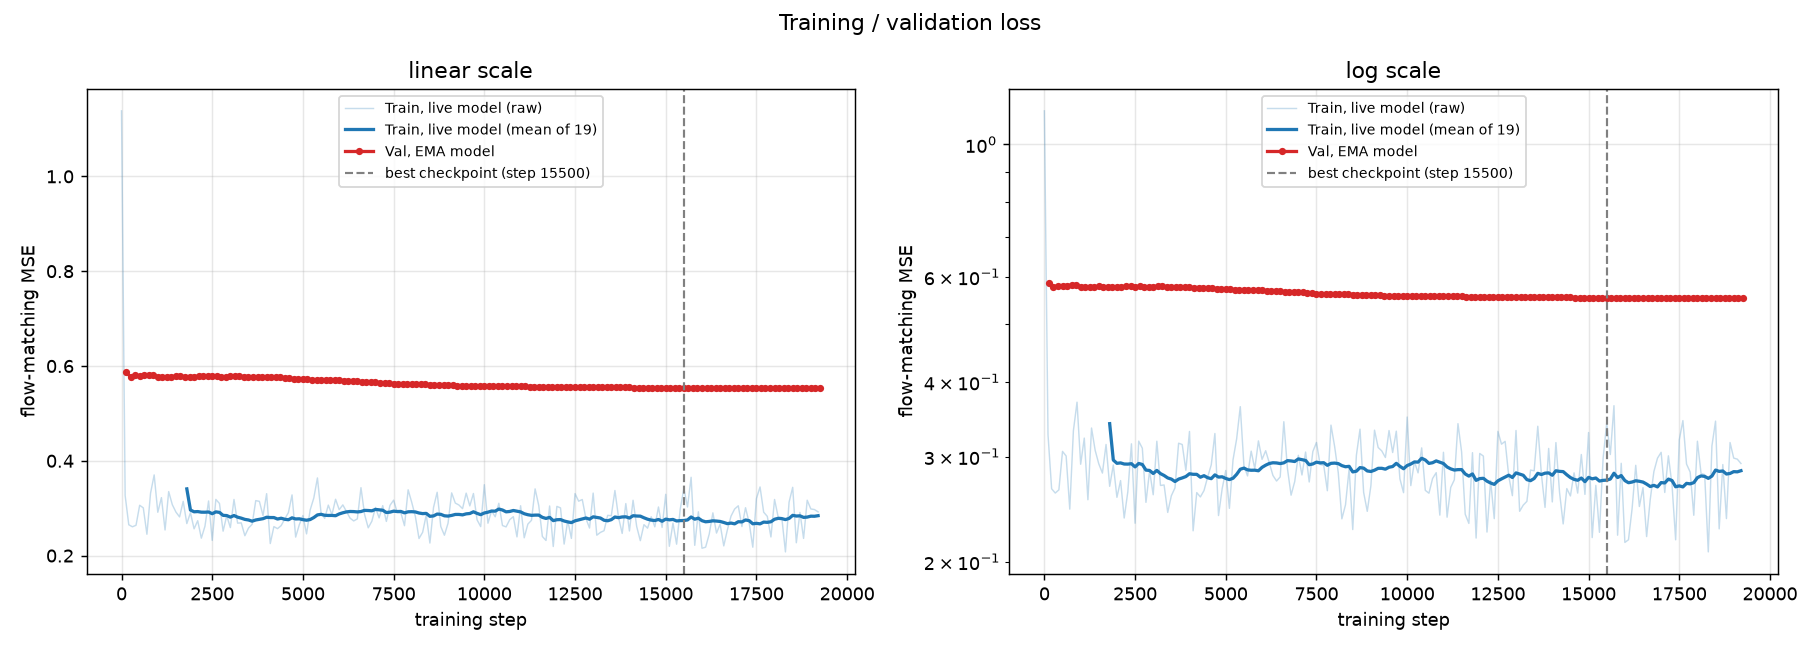

Values plotted in this chart, from the file beside it:
step, train_loss_live, val_loss_ema
0, 1.138, 
100, 0.3266, 
200, 0.2651, 
300, 0.2608, 
400, 0.264, 
500, 0.3062, 0.5783
600, 0.3008, 
700, 0.2451, 
800, 0.3316, 
900, 0.3702, 
1000, 0.2914, 0.5766
1100, 0.3223, 
1200, 0.2541, 
1300, 0.3351, 
1400, 0.3074, 
1500, 0.2918, 0.5784
1600, 0.2816, 
1700, 0.3144, 
1800, 0.2676, 
1900, 0.2905, 
2000, 0.2565, 0.5777
2100, 0.2736, 
2200, 0.2368, 
2300, 0.262, 
2400, 0.3152, 
2500, 0.2321, 0.5782
2600, 0.3185, 
2700, 0.31, 
2800, 0.2516, 
2900, 0.284, 
3000, 0.2591, 0.5782
3100, 0.3184, 
3200, 0.2685, 
3300, 0.269, 
3400, 0.242, 
3500, 0.2581, 0.5775
3600, 0.266, 
3700, 0.316, 
3800, 0.3144, 
3900, 0.2846, 
4000, 0.3306, 0.5763
4100, 0.2254, 
4200, 0.2612, 
4300, 0.2569, 
4400, 0.2633, 
4500, 0.2773, 0.5745
4600, 0.2908, 
4700, 0.328, 
4800, 0.2391, 
4900, 0.265, 
5000, 0.2845, 0.572
5100, 0.2458, 
5200, 0.2964, 
5300, 0.3215, 
5400, 0.3638, 
5500, 0.2899, 0.5708
5600, 0.2785, 
5700, 0.3065, 
5800, 0.2863, 
5900, 0.3188, 
... 249 more rows
